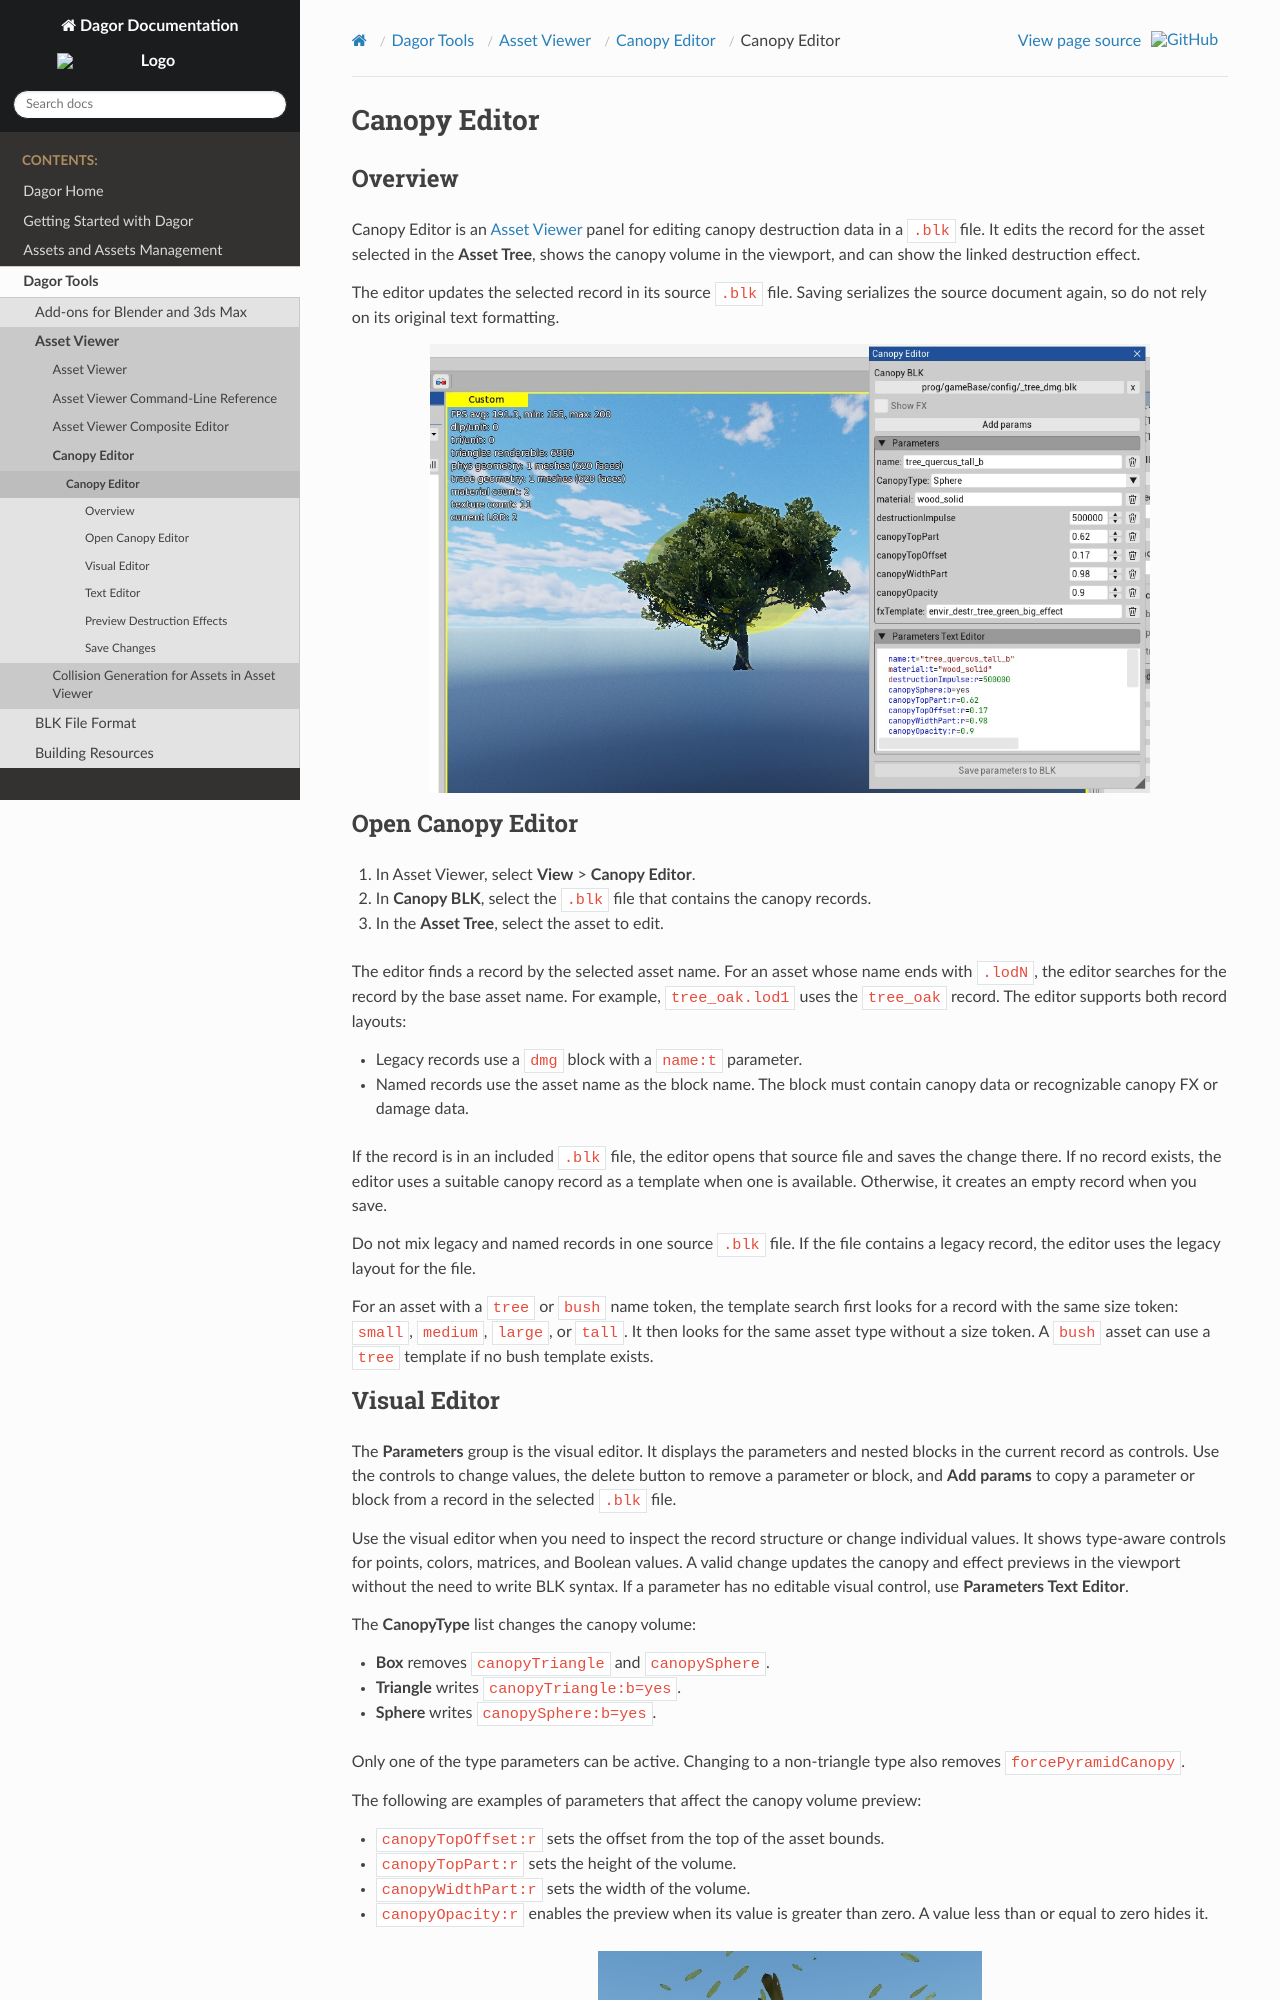

repository: GaijinEntertainment/DagorEngine · page: dagor-tools/asset-viewer/canopy-editor/canopy_editor.html · generator: sphinx

# Canopy Editor

## Overview

Canopy Editor is an [Asset Viewer](../asset-viewer/asset_viewer.md) panel for
editing canopy destruction data in a `.blk` file. It edits the record for the
asset selected in the **Asset Tree**, shows the canopy volume in the viewport,
and can show the linked destruction effect.

The editor updates the selected record in its source `.blk` file. Saving
serializes the source document again, so do not rely on its original text
formatting.

```{eval-rst}
.. image:: _images/canopy_editor_01_overview.jpg
   :alt: Canopy Editor with a canopy volume preview
   :width: 45em
   :align: center
```

## Open Canopy Editor

1. In Asset Viewer, select **View** > **Canopy Editor**.
2. In **Canopy BLK**, select the `.blk` file that contains the canopy records.
3. In the **Asset Tree**, select the asset to edit.

The editor finds a record by the selected asset name. For an asset whose name
ends with `.lodN`, the editor searches for the record by the base asset name.
For example, `tree_oak.lod1` uses the `tree_oak` record. The editor supports
both record layouts:

- Legacy records use a `dmg` block with a `name:t` parameter.
- Named records use the asset name as the block name. The block must contain
  canopy data or recognizable canopy FX or damage data.

If the record is in an included `.blk` file, the editor opens that source file and
saves the change there. If no record exists, the editor uses a suitable canopy
record as a template when one is available. Otherwise, it creates an empty
record when you save.

Do not mix legacy and named records in one source `.blk` file. If the file
contains a legacy record, the editor uses the legacy layout for the file.

For an asset with a `tree` or `bush` name token, the template search first
looks for a record with the same size token: `small`, `medium`, `large`, or
`tall`. It then looks for the same asset type without a size token. A `bush`
asset can use a `tree` template if no bush template exists.
